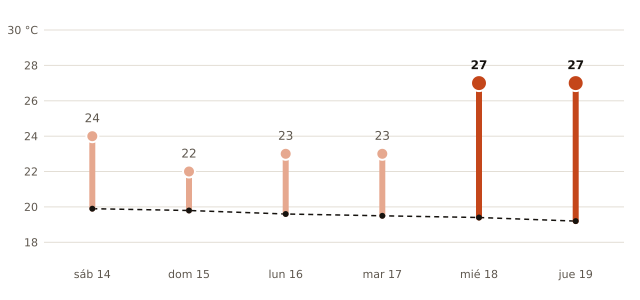

The file beside this chart, header and first rows:
fecha, máxima_prevista_C, máxima_normal_1991_2020_C
2026-11-14, 24, 19.9
2026-11-15, 22, 19.8
2026-11-16, 23, 19.6
2026-11-17, 23, 19.5
2026-11-18, 27, 19.4
2026-11-19, 27, 19.2
